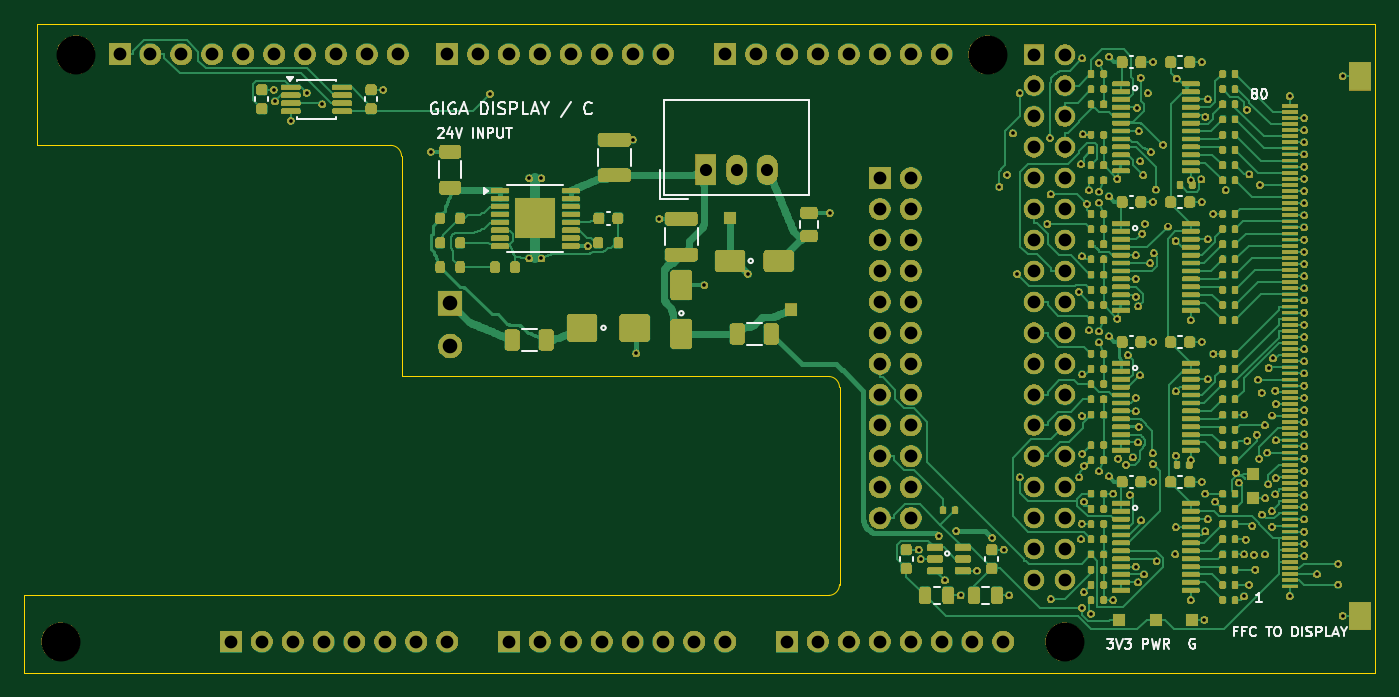
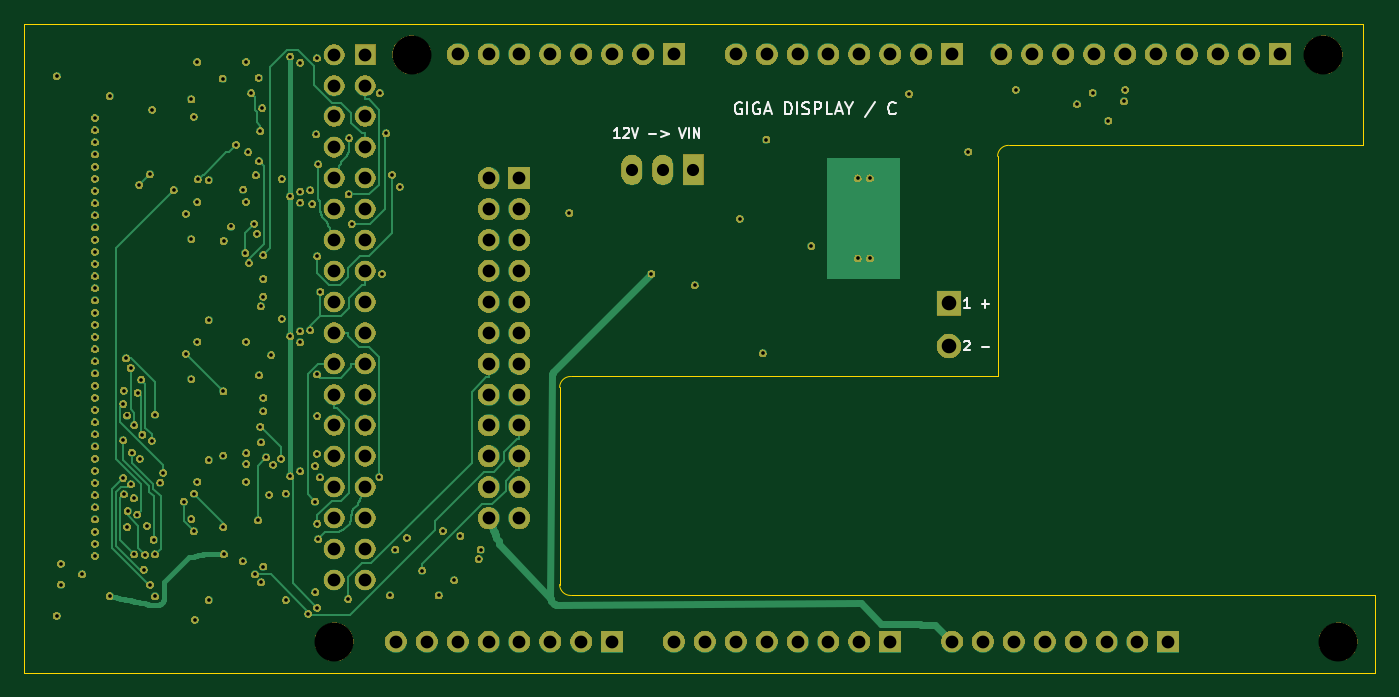
Circuit board: 11 layer files. Board 111.0 x 53.3 mm.
- bottom_copper: giga-adapter-B_Cu.gbl (34452 bytes)
- bottom_mask: giga-adapter-B_Mask.gbs (216633 bytes)
- paste: giga-adapter-B_Paste.gbp (454 bytes)
- bottom_silk: giga-adapter-B_Silkscreen.gbo (223383 bytes)
- outline: giga-adapter-Edge_Cuts.gm1 (1127 bytes)
- top_copper: giga-adapter-F_Cu.gtl (116592 bytes)
- top_mask: giga-adapter-F_Mask.gts (411498 bytes)
- paste: giga-adapter-F_Paste.gtp (23192 bytes)
- top_silk: giga-adapter-F_Silkscreen.gto (432508 bytes)
- drill: giga-adapter-NPTH.drl (378 bytes)
- drill: giga-adapter-PTH.drl (5224 bytes)

=== bottom_copper: giga-adapter-B_Cu.gbl (34452 bytes, source omitted) ===
=== bottom_mask: giga-adapter-B_Mask.gbs (216633 bytes, source omitted) ===
=== paste: giga-adapter-B_Paste.gbp ===
%TF.GenerationSoftware,KiCad,Pcbnew,10.0.6*%
%TF.CreationDate,2026-10-21T16:35:49+02:00*%
%TF.ProjectId,giga-adapter,67696761-2d61-4646-9170-7465722e6b69,C*%
%TF.SameCoordinates,Original*%
%TF.FileFunction,Paste,Bot*%
%TF.FilePolarity,Positive*%
%FSLAX46Y46*%
G04 Gerber Fmt 4.6, Leading zero omitted, Abs format (unit mm)*
G04 Created by KiCad (PCBNEW 10.0.6) date 2026-10-21 16:35:49*
%MOMM*%
%LPD*%
G01*
G04 APERTURE LIST*
G04 APERTURE END LIST*
M02*

=== bottom_silk: giga-adapter-B_Silkscreen.gbo (223383 bytes, source omitted) ===
=== outline: giga-adapter-Edge_Cuts.gm1 ===
%TF.GenerationSoftware,KiCad,Pcbnew,10.0.6*%
%TF.CreationDate,2026-10-21T16:35:49+02:00*%
%TF.ProjectId,giga-adapter,67696761-2d61-4646-9170-7465722e6b69,C*%
%TF.SameCoordinates,Original*%
%TF.FileFunction,Profile,NP*%
%FSLAX46Y46*%
G04 Gerber Fmt 4.6, Leading zero omitted, Abs format (unit mm)*
G04 Created by KiCad (PCBNEW 10.0.6) date 2026-10-21 16:35:49*
%MOMM*%
%LPD*%
G01*
G04 APERTURE LIST*
%TA.AperFunction,Profile*%
%ADD10C,0.050000*%
%TD*%
G04 APERTURE END LIST*
D10*
X11000000Y6340000D02*
X77100000Y6340000D01*
X11000000Y0D02*
X11000000Y6340000D01*
X12000000Y53340000D02*
X122000000Y53340000D01*
X12000000Y43340000D02*
X12000000Y53340000D01*
X41100000Y43340000D02*
X12000000Y43340000D01*
X41100000Y43340000D02*
G75*
G02*
X42000000Y42440000I0J-900000D01*
G01*
X42000000Y24340000D02*
X42000000Y42440000D01*
X77100000Y24340000D02*
X42000000Y24340000D01*
X77100000Y24340000D02*
G75*
G02*
X78000000Y23440000I0J-900000D01*
G01*
X78000000Y7240000D02*
G75*
G02*
X77100000Y6340000I-900000J0D01*
G01*
X78000000Y7240000D02*
X78000000Y23440000D01*
X122000000Y53340000D02*
X122000000Y0D01*
X122000000Y0D02*
X11000000Y0D01*
M02*

=== top_copper: giga-adapter-F_Cu.gtl (116592 bytes, source omitted) ===
=== top_mask: giga-adapter-F_Mask.gts (411498 bytes, source omitted) ===
=== paste: giga-adapter-F_Paste.gtp (23192 bytes, source omitted) ===
=== top_silk: giga-adapter-F_Silkscreen.gto (432508 bytes, source omitted) ===
=== drill: giga-adapter-NPTH.drl ===
M48
; DRILL file KiCad 10.0.6 date 2026-10-21T16:35:49
; FORMAT={-:-/ absolute / metric / decimal}
; #@! TF.CreationDate,2026-10-21T16:35:49+02:00
; #@! TF.GenerationSoftware,Kicad,Pcbnew,10.0.6
; #@! TF.FileFunction,NonPlated,1,4,NPTH
FMAT,2
METRIC
; #@! TA.AperFunction,NonPlated,NPTH,ComponentDrill
T1C3.200
%
G90
G05
T1
X13.996Y2.553
X15.24Y50.8
X90.17Y50.8
X96.52Y2.54
M30

=== drill: giga-adapter-PTH.drl ===
M48
; DRILL file KiCad 10.0.6 date 2026-10-21T16:35:49
; FORMAT={-:-/ absolute / metric / decimal}
; #@! TF.CreationDate,2026-10-21T16:35:49+02:00
; #@! TF.GenerationSoftware,Kicad,Pcbnew,10.0.6
; #@! TF.FileFunction,Plated,1,4,PTH
FMAT,2
METRIC
; #@! TA.AperFunction,Plated,PTH,ViaDrill
T1C0.300
; #@! TA.AperFunction,Plated,PTH,ComponentDrill
T2C1.000
; #@! TA.AperFunction,Plated,PTH,ComponentDrill
T3C1.050
; #@! TA.AperFunction,Plated,PTH,ComponentDrill
T4C1.200
%
G90
G05
T1
X31.5Y47.915
X31.597Y46.944
X32.887Y45.365
X34.195Y47.66
X35.477Y46.711
X40.5Y47.915
X44.4Y42.815
X49.272Y47.568
X52.5Y40.64
X52.5Y34.04
X53.5Y40.64
X53.5Y34.04
X57.3Y35.065
X61.0Y43.815
X61.3Y26.24
X63.2Y37.315
X66.9Y31.84
X70.45Y32.79
X77.2Y37.79
X84.5Y10.115
X84.662Y9.34
X86.15Y11.24
X86.661Y7.591
X87.6Y11.64
X87.95Y6.34
X89.296Y8.39
X90.55Y11.09
X91.15Y39.94
X91.5Y10.115
X91.778Y40.924
X91.95Y6.34
X92.251Y44.32
X92.6Y32.772
X92.8Y47.64
X92.81Y16.053
X95.093Y36.882
X95.3Y43.94
X95.352Y39.307
X95.369Y6.045
X97.66Y31.302
X97.7Y16.04
X97.85Y41.79
X97.85Y10.96
X97.92Y12.245
X97.925Y21.094
X97.929Y34.216
X97.933Y5.338
X97.946Y24.504
X97.95Y50.49
X97.95Y17.99
X98.0Y44.24
X98.077Y6.621
X98.1Y16.99
X98.1Y14.061
X98.34Y38.522
X98.506Y28.148
X98.506Y39.65
X98.67Y4.836
X99.327Y50.139
X99.327Y39.541
X99.327Y38.639
X99.327Y28.041
X99.327Y27.139
X99.327Y16.541
X100.15Y50.64
X100.15Y39.14
X100.15Y27.64
X100.15Y16.14
X100.51Y14.715
X100.51Y5.965
X100.841Y40.584
X100.841Y29.084
X100.9Y17.59
X101.55Y17.09
X101.703Y26.099
X101.871Y14.624
X102.111Y17.685
X102.353Y32.365
X102.353Y21.488
X102.354Y8.715
X102.354Y22.591
X102.358Y34.315
X102.37Y30.908
X102.454Y46.408
X102.537Y18.915
X102.537Y7.415
X102.566Y30.104
X102.6Y44.515
X102.6Y20.215
X102.703Y24.434
X102.713Y42.025
X102.75Y48.89
X102.787Y12.512
X102.879Y36.085
X102.969Y40.891
X103.035Y8.065
X103.103Y36.895
X103.35Y47.64
X103.536Y33.665
X103.6Y42.79
X103.75Y18.04
X103.76Y17.153
X103.775Y50.19
X103.775Y38.69
X103.775Y27.19
X103.775Y15.69
X103.824Y34.487
X104.0Y39.708
X104.061Y9.147
X104.6Y43.39
X105.008Y36.669
X105.6Y9.74
X105.624Y35.488
X105.637Y23.113
X105.642Y11.965
X105.65Y17.84
X105.709Y48.834
X106.862Y40.465
X106.862Y28.965
X106.862Y17.465
X106.862Y5.965
X107.75Y40.54
X107.775Y50.19
X107.775Y38.69
X107.775Y27.19
X107.775Y15.69
X108.0Y4.34
X108.059Y14.715
X108.078Y11.608
X108.079Y45.693
X108.262Y47.115
X108.262Y35.615
X108.262Y24.115
X108.262Y12.615
X108.723Y37.715
X108.739Y26.215
X108.893Y14.061
X109.73Y39.663
X110.584Y16.423
X110.824Y15.621
X111.259Y6.259
X111.264Y21.215
X111.265Y9.715
X111.384Y10.929
X111.488Y46.262
X111.533Y19.064
X111.664Y7.215
X111.7Y40.945
X111.922Y12.06
X112.072Y9.682
X112.185Y8.465
X112.29Y19.561
X112.394Y24.09
X112.512Y17.586
X112.554Y40.09
X112.698Y23.012
X112.719Y12.992
X112.964Y20.344
X112.973Y9.707
X113.0Y14.34
X113.161Y18.09
X113.239Y15.478
X113.264Y25.048
X113.521Y13.28
X113.551Y11.972
X113.552Y21.133
X113.634Y25.825
X113.813Y14.663
X113.831Y23.177
X113.864Y15.999
X113.871Y19.09
X113.871Y22.09
X115.0Y47.39
X115.0Y6.29
X116.2Y45.59
X116.2Y44.59
X116.2Y43.59
X116.2Y42.59
X116.2Y41.59
X116.2Y40.59
X116.2Y39.59
X116.2Y38.59
X116.2Y37.59
X116.2Y36.59
X116.2Y35.59
X116.2Y34.59
X116.2Y33.59
X116.2Y32.59
X116.2Y31.59
X116.2Y30.59
X116.2Y29.59
X116.2Y28.59
X116.2Y27.59
X116.2Y26.59
X116.2Y25.59
X116.2Y24.59
X116.2Y23.59
X116.2Y22.59
X116.2Y21.59
X116.2Y20.59
X116.2Y19.59
X116.2Y18.59
X116.2Y17.59
X116.2Y16.59
X116.2Y15.59
X116.2Y14.59
X116.2Y13.59
X116.2Y12.59
X116.2Y11.59
X116.2Y10.59
X116.2Y9.59
X117.25Y8.09
X119.0Y8.94
X119.0Y7.24
X119.35Y49.015
X119.35Y4.665
T2
X67.0Y41.34
X69.54Y41.34
X72.08Y41.34
T3
X18.822Y50.813
X21.362Y50.813
X23.902Y50.813
X26.442Y50.813
X27.966Y2.553
X28.982Y50.813
X30.506Y2.553
X31.522Y50.813
X33.046Y2.553
X34.062Y50.813
X35.586Y2.553
X36.602Y50.813
X38.126Y2.553
X39.142Y50.813
X40.666Y2.553
X41.682Y50.813
X43.206Y2.553
X45.746Y50.813
X45.746Y2.553
X48.286Y50.813
X50.826Y50.813
X50.826Y2.553
X53.366Y50.813
X53.366Y2.553
X55.906Y50.813
X55.906Y2.553
X58.446Y50.813
X58.446Y2.553
X60.986Y50.813
X60.986Y2.553
X63.526Y50.813
X63.526Y2.553
X66.066Y2.553
X68.606Y50.813
X68.606Y2.553
X71.146Y50.813
X73.686Y50.813
X73.686Y2.553
X76.226Y50.813
X76.226Y2.553
X78.766Y50.813
X78.766Y2.553
X81.305Y40.639
X81.305Y38.099
X81.305Y35.559
X81.305Y33.019
X81.305Y30.479
X81.305Y27.939
X81.305Y25.399
X81.305Y22.859
X81.305Y20.319
X81.305Y17.779
X81.305Y15.239
X81.305Y12.699
X81.306Y50.813
X81.306Y2.553
X83.845Y40.639
X83.845Y38.099
X83.845Y35.559
X83.845Y33.019
X83.845Y30.479
X83.845Y27.939
X83.845Y25.399
X83.845Y22.859
X83.845Y20.319
X83.845Y17.779
X83.845Y15.239
X83.845Y12.699
X83.846Y50.813
X83.846Y2.553
X86.386Y50.813
X86.386Y2.553
X88.926Y2.553
X91.466Y2.553
X93.98Y50.799
X93.98Y48.259
X93.98Y45.719
X93.98Y43.179
X93.98Y40.639
X93.98Y38.099
X93.98Y35.559
X93.98Y33.019
X93.98Y30.479
X93.98Y27.939
X93.98Y25.399
X93.98Y22.859
X93.98Y20.319
X93.98Y17.779
X93.98Y15.239
X93.98Y12.699
X93.98Y10.159
X93.98Y7.619
X96.52Y43.179
X96.52Y20.319
X96.52Y50.799
X96.52Y48.259
X96.52Y45.719
X96.52Y40.639
X96.52Y38.099
X96.52Y35.559
X96.52Y33.019
X96.52Y30.479
X96.52Y27.939
X96.52Y25.399
X96.52Y22.859
X96.52Y17.779
X96.52Y15.239
X96.52Y12.699
X96.52Y10.159
X96.52Y7.619
T4
X46.0Y30.34
X46.0Y26.84
M30
